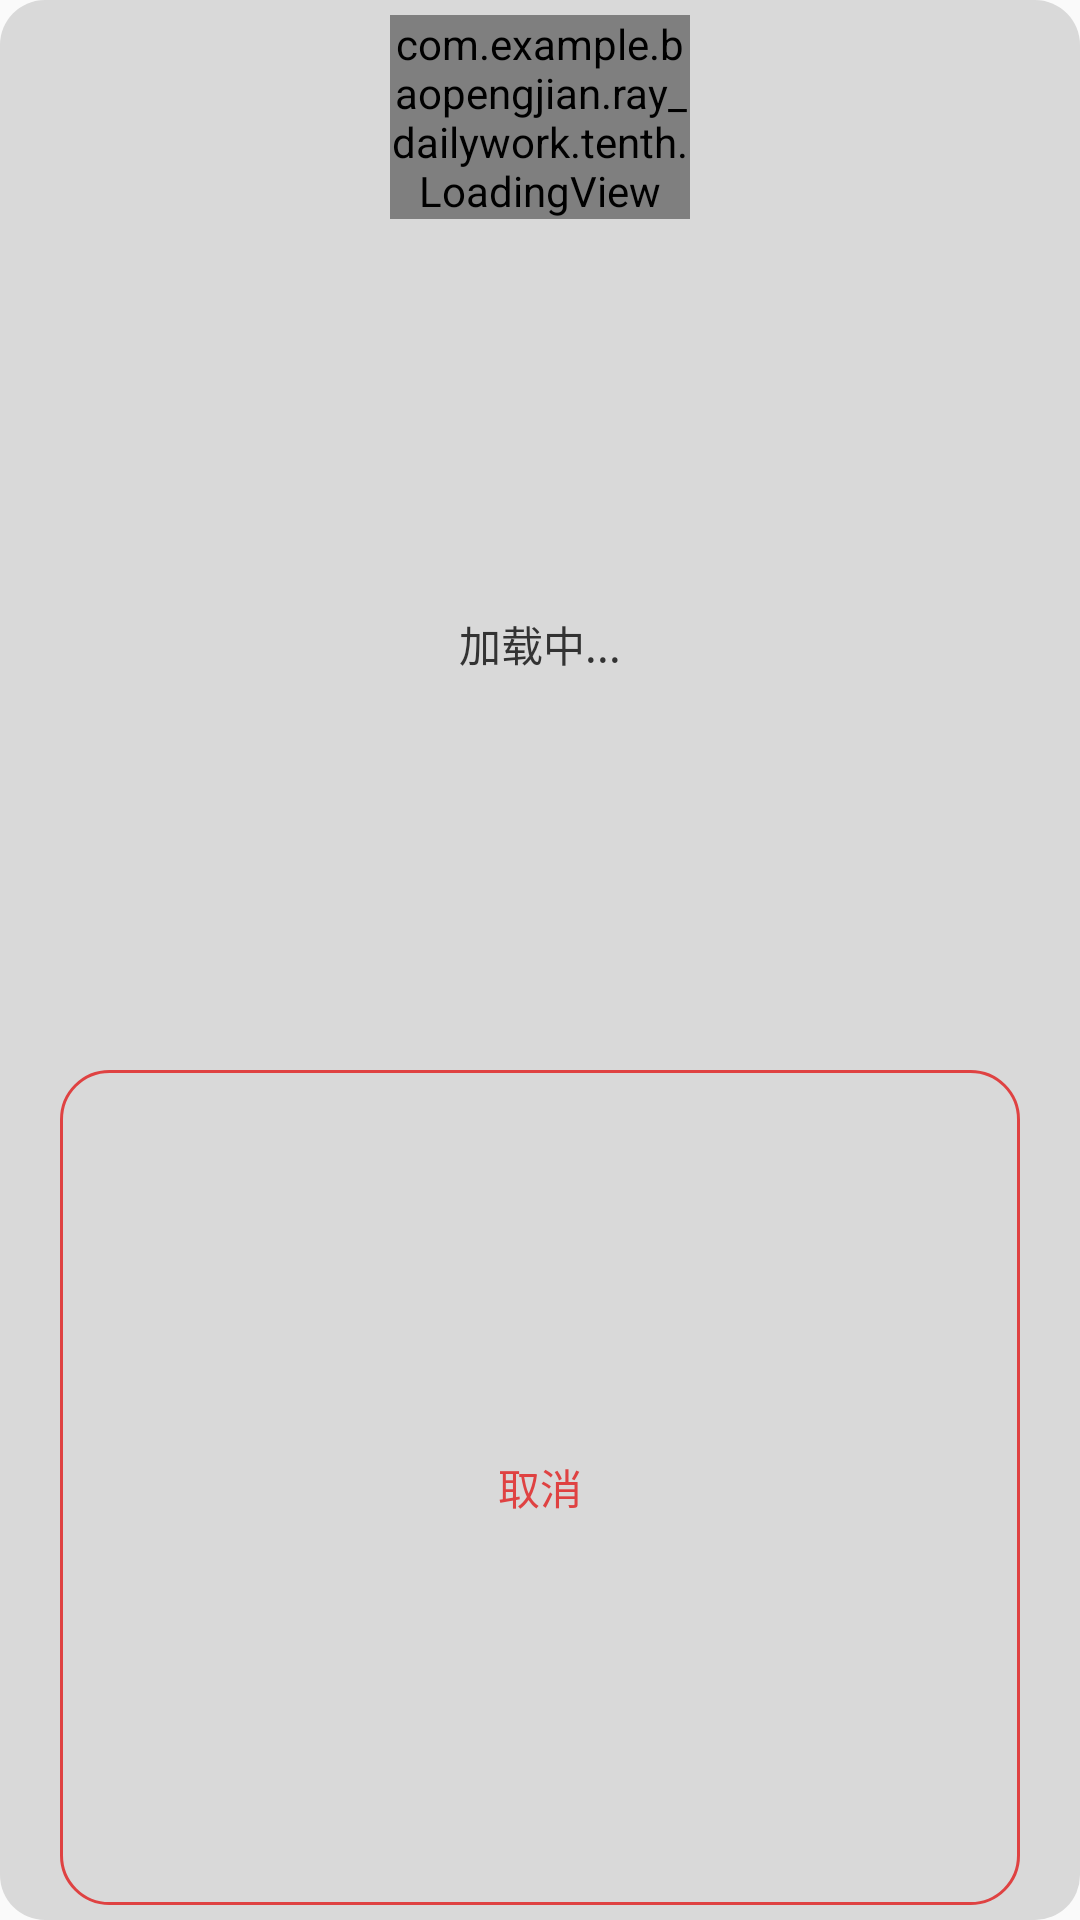

The Android layout XML behind this screen, and the referenced resources:
<!-- AndroidManifest.xml: application theme AppTheme -->
<!-- res/layout/load_view_dialog.xml -->
<?xml version="1.0" encoding="UTF-8"?>
<LinearLayout
    xmlns:android="http://schemas.android.com/apk/res/android"
    android:layout_height="wrap_content"
    android:layout_width="120dp"
    android:gravity="center_horizontal"
    android:minWidth="120dp"
    android:background="@drawable/load_boder_bagrd"
    android:orientation="vertical"
    >

    <com.example.baopengjian.ray_dailywork.tenth.LoadingView
        android:layout_marginTop="5dp"
        android:id="@+id/iv_load"
        android:layout_width="100dp"
        android:layout_height="wrap_content"
        android:layout_gravity="center"
        android:clickable="false"
        android:gravity="center"
       />
    <TextView
        android:id="@+id/tips_loading_msg"
        android:layout_width="match_parent"
        android:layout_height="match_parent"
        android:layout_gravity="center_horizontal"
        android:layout_weight="1"
        android:gravity="center"
        android:text="加载中..."
        android:textColor="#333333"
        android:textSize="14sp" />
    <TextView
        android:id="@+id/tv_cancel"
        android:layout_width="match_parent"
        android:layout_height="match_parent"
        android:layout_marginBottom="5dp"
        android:layout_marginLeft="20dp"
        android:layout_marginRight="20dp"
        android:layout_weight="1"
        android:background="@drawable/load_boder"
        android:gravity="center"
        android:text="取消"
        android:textColor="#DF4242"
        android:textSize="14sp"
        android:visibility="visible" />
</LinearLayout>
<!-- resources referenced by this layout -->
<resources>
  <!-- drawable load_boder (drawable) -->
  <?xml version="1.0" encoding="utf-8"?>
  <shape xmlns:android="http://schemas.android.com/apk/res/android" >
      <solid android:color="#d9d9d9" />
      <corners
          android:bottomLeftRadius="16dp"
          android:bottomRightRadius="16dp"
          android:topLeftRadius="16dp"
          android:topRightRadius="16dp" />
      
      <stroke
          android:width="1dp"
          android:color="#DF4242" />
  </shape>
  <!-- drawable load_boder_bagrd (drawable) -->
  <?xml version="1.0" encoding="utf-8"?>
  <shape xmlns:android="http://schemas.android.com/apk/res/android" >
      <solid android:color="#d9d9d9" />
      <corners
          android:radius="15dp" />
      
      <stroke
          android:width="0dp"
          android:color="#d9d9d9" />
  </shape>
  <style name="AppTheme" parent="Theme.AppCompat.Light.DarkActionBar">
          
          <item name="colorPrimary">@color/colorPrimary</item>
          <item name="colorPrimaryDark">@color/colorPrimaryDark</item>
          <item name="colorAccent">@color/colorAccent</item>
      </style>
  <color name="colorPrimary">#3F51B5</color>
  <color name="colorPrimaryDark">#303F9F</color>
  <color name="colorAccent">#FF4081</color>
</resources>
